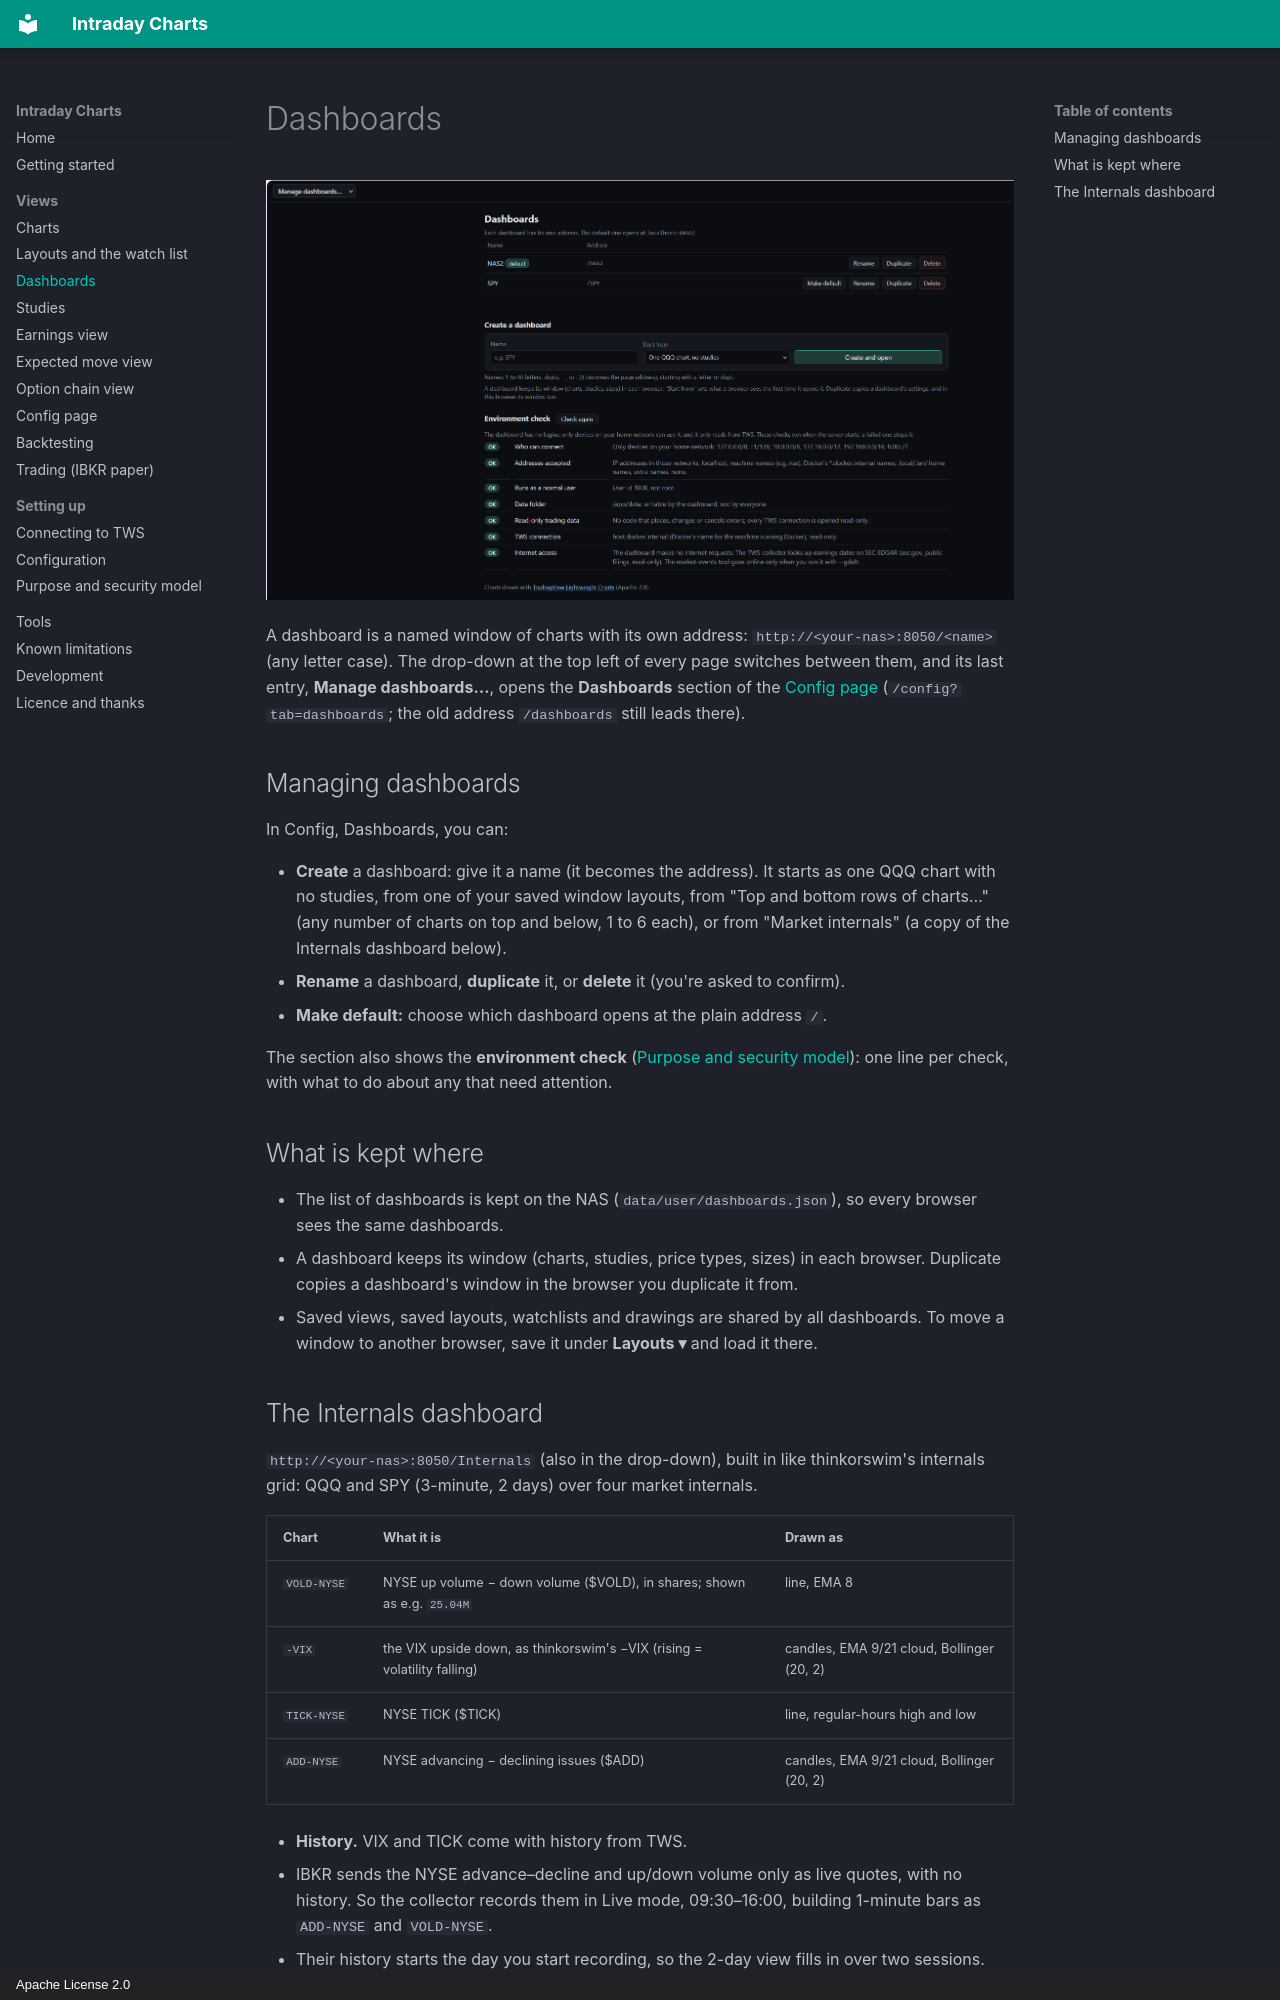

repository: ralphsplace/intraday-charts · page: dashboards/index.html · generator: mkdocs · copyright: Apache License 2.0

# Dashboards

![The Dashboards section of the Config page: two dashboards (NAS2 the default, SPY), creating one, and the environment check with every item OK](img/managedDashboardsView.png)

A dashboard is a named window of charts with its own address: `http://<your-nas>:8050/<name>` (any letter
case). The drop-down at the top left of every page switches between them, and its last entry,
**Manage dashboards…**, opens the **Dashboards** section of the [Config page](config.md)
(`/config?tab=dashboards`; the old address `/dashboards` still leads there).

## Managing dashboards

In Config, Dashboards, you can:

- **Create** a dashboard: give it a name (it becomes the address). It starts as one QQQ chart with no
  studies, from one of your saved window layouts, from "Top and bottom rows of charts…" (any number of charts
  on top and below, 1 to 6 each), or from "Market internals" (a copy of the Internals dashboard below).
- **Rename** a dashboard, **duplicate** it, or **delete** it (you're asked to confirm).
- **Make default:** choose which dashboard opens at the plain address `/`.

The section also shows the **environment check** ([Purpose and security model](security.md)): one line per check,
with what to do about any that need attention.

## What is kept where

- The list of dashboards is kept on the NAS (`data/user/dashboards.json`), so every browser sees the same
  dashboards.
- A dashboard keeps its window (charts, studies, price types, sizes) in each browser. Duplicate copies a
  dashboard's window in the browser you duplicate it from.
- Saved views, saved layouts, watchlists and drawings are shared by all dashboards. To move a window to
  another browser, save it under **Layouts ▾** and load it there.
